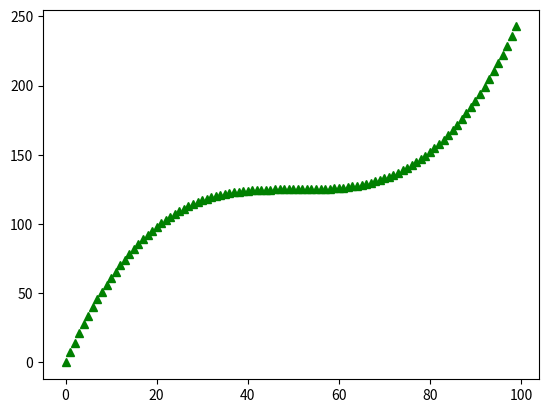

Write the Python code that produced this figure.
import numpy as np
import scipy.stats
from scipy.stats import uniform
import matplotlib.pyplot as plt
import random
import math
import scipy.integrate as integrate


def fs (xl):
    stli = []
    for x in xl:
        res = (x-5) ** 3 + 125
        stli.append(res)
    return stli

plt.plot( fs(np.arange(0,10,0.1)), 'g^')
plt.show()